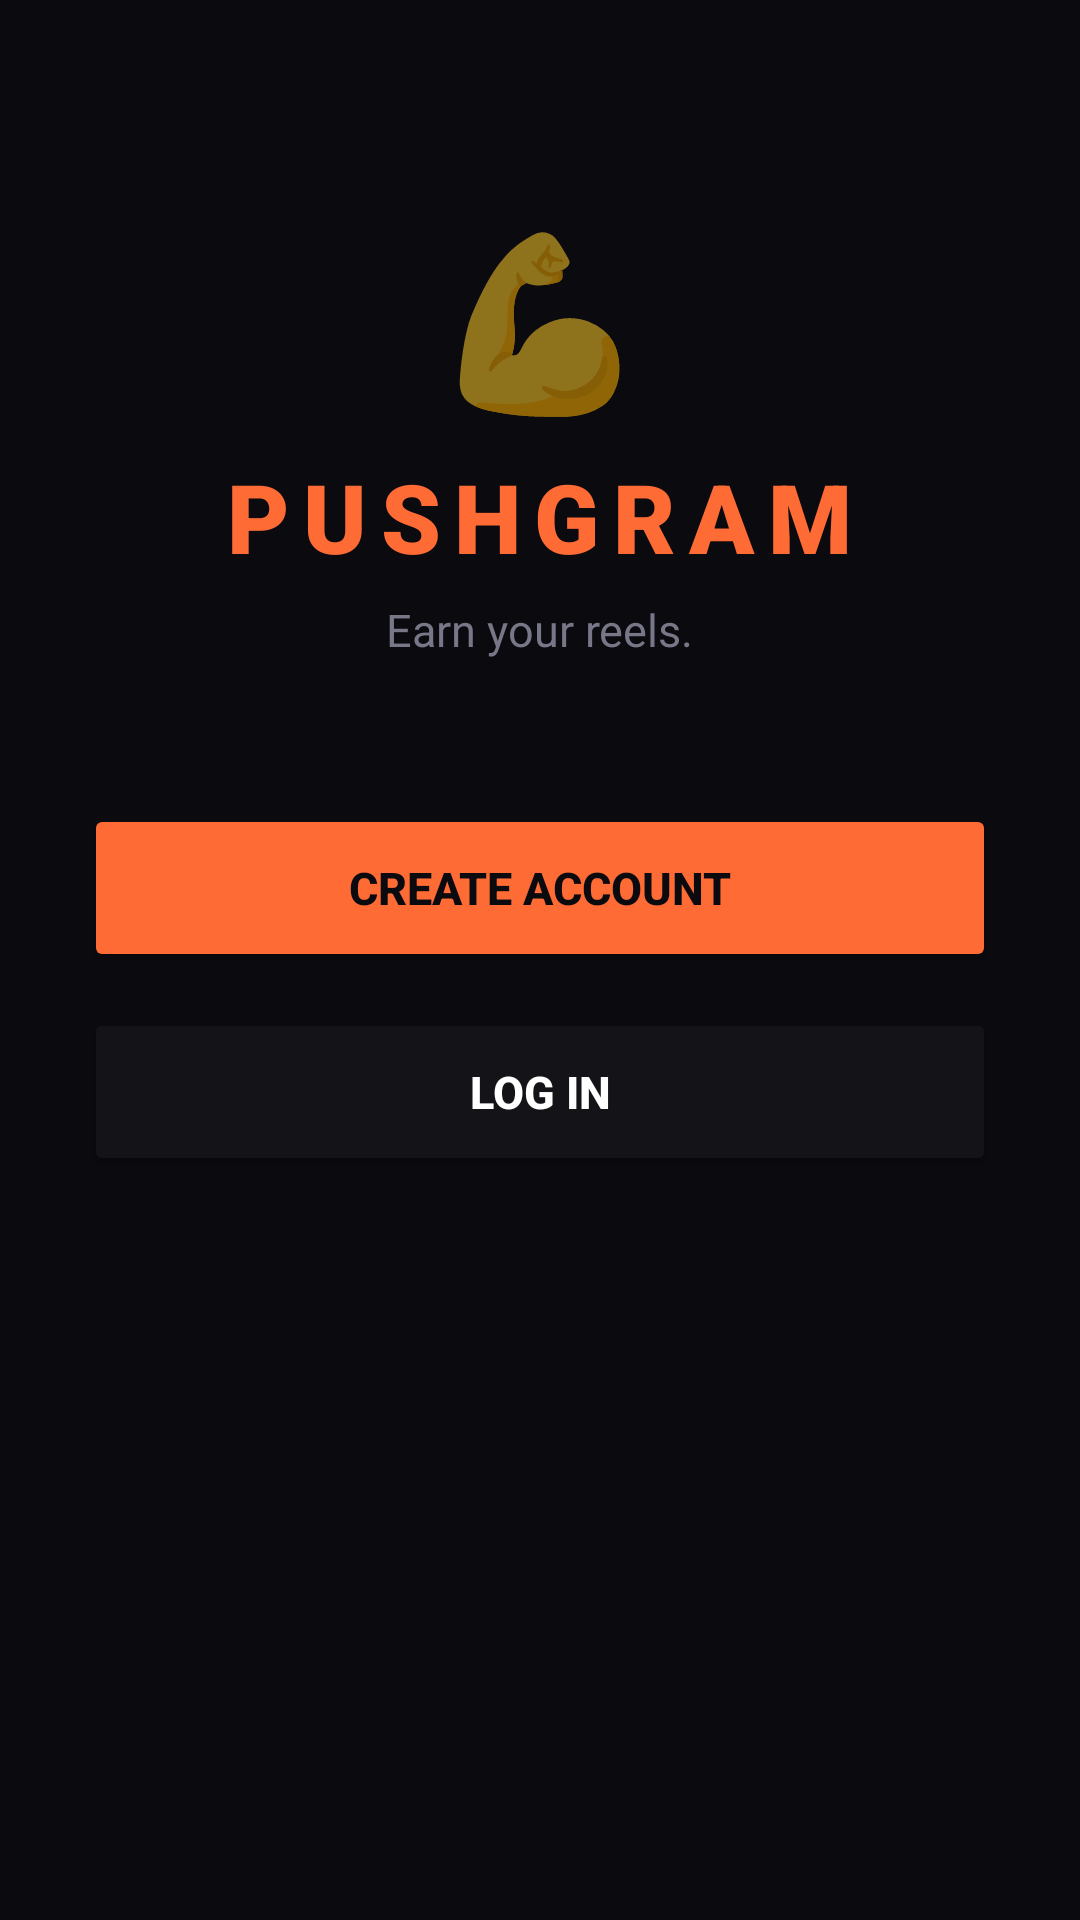

Here is an Android app screen rendered from its layout file. Give the layout XML and the strings, colors and styles it references.
<!-- AndroidManifest.xml: activity theme Theme.PushGram -->
<!-- res/layout/activity_onboarding.xml -->
<?xml version="1.0" encoding="utf-8"?>
<ScrollView xmlns:app="http://schemas.android.com/apk/res-auto"
    xmlns:android="http://schemas.android.com/apk/res/android"
    android:layout_width="match_parent"
    android:layout_height="match_parent"
    android:background="@color/bg_dark"
    android:fillViewport="true">

    <LinearLayout
        android:layout_width="match_parent"
        android:layout_height="wrap_content"
        android:orientation="vertical"
        android:gravity="center_horizontal"
        android:padding="28dp">

        
        <TextView
            android:layout_width="wrap_content"
            android:layout_height="wrap_content"
            android:text="@string/activity_exercise_detail"
            android:textSize="56sp"
            android:layout_marginTop="40dp"
            android:layout_marginBottom="8dp"/>

        <TextView
            android:layout_width="wrap_content"
            android:layout_height="wrap_content"
            android:text="@string/activity_main_pushgram"
            android:textSize="32sp"
            android:textStyle="bold"
            android:letterSpacing="0.14"
            android:textColor="@color/accent_orange"
            android:fontFamily="sans-serif-black"/>

        <TextView
            android:layout_width="wrap_content"
            android:layout_height="wrap_content"
            android:text="@string/activity_main_earnyourreels"
            android:textSize="15sp"
            android:textColor="@color/text_secondary"
            android:layout_marginTop="6dp"
            android:layout_marginBottom="48dp"/>

        
        <TextView
            android:id="@+id/tvError"
            android:layout_width="match_parent"
            android:layout_height="wrap_content"
            android:background="@drawable/bg_warning_banner"
            android:padding="12dp"
            android:textSize="13sp"
            android:textColor="#FFCC02"
            android:visibility="gone"
            android:layout_marginBottom="16dp"/>

        
        <LinearLayout
            android:id="@+id/layoutLanding"
            android:layout_width="match_parent"
            android:layout_height="wrap_content"
            android:orientation="vertical">

            <Button
                android:id="@+id/btnCreate"
                android:layout_width="match_parent"
                android:layout_height="56dp"
                android:text="@string/activity_onboarding_createaccount"
                android:textSize="15sp"
                android:textStyle="bold"
                android:backgroundTint="@color/accent_orange"
                android:textColor="@color/bg_dark"
                app:cornerRadius="16dp"

                android:layout_marginBottom="12dp"/>

            <Button
                android:id="@+id/btnLogin"
                android:layout_width="match_parent"
                android:layout_height="56dp"
                android:text="@string/activity_onboarding_login"
                android:textSize="15sp"
                android:textStyle="bold"
                android:backgroundTint="@color/card_bg"
                android:textColor="@color/white"
                app:cornerRadius="16dp"
/>
        </LinearLayout>

        
        <LinearLayout
            android:id="@+id/layoutCreate"
            android:layout_width="match_parent"
            android:layout_height="wrap_content"
            android:orientation="vertical"
            android:visibility="gone">

            <TextView
                android:layout_width="wrap_content"
                android:layout_height="wrap_content"
                android:text="@string/activity_onboarding_createaccount"
                android:textSize="22sp"
                android:textStyle="bold"
                android:textColor="@color/text_primary"
                android:layout_marginBottom="20dp"/>

            <EditText
                android:id="@+id/etCreateEmail"
                android:layout_width="match_parent"
                android:layout_height="52dp"
                android:hint="Email address"
                android:inputType="textEmailAddress"
                android:background="@drawable/bg_card"
                android:padding="14dp"
                android:textColor="@color/text_primary"
                android:textColorHint="@color/text_secondary"
                android:layout_marginBottom="10dp"/>

            <EditText
                android:id="@+id/etCreateUser"
                android:layout_width="match_parent"
                android:layout_height="52dp"
                android:hint="Username"
                android:inputType="textPersonName"
                android:background="@drawable/bg_card"
                android:padding="14dp"
                android:textColor="@color/text_primary"
                android:textColorHint="@color/text_secondary"
                android:layout_marginBottom="10dp"/>

            <EditText
                android:id="@+id/etCreatePass"
                android:layout_width="match_parent"
                android:layout_height="52dp"
                android:hint="Password (min 6 chars)"
                android:inputType="textPassword"
                android:background="@drawable/bg_card"
                android:padding="14dp"
                android:textColor="@color/text_primary"
                android:textColorHint="@color/text_secondary"
                android:layout_marginBottom="20dp"/>

            <Button
                android:id="@+id/btnSubmitCreate"
                android:layout_width="match_parent"
                android:layout_height="56dp"
                android:text="@string/activity_onboarding_sendverificationcode"
                android:textSize="14sp"
                android:textStyle="bold"
                android:backgroundTint="@color/accent_orange"
                android:textColor="@color/bg_dark"
                app:cornerRadius="16dp"

                android:layout_marginBottom="12dp"/>

            <Button
                android:id="@+id/btnBackFromCreate"
                android:layout_width="match_parent"
                android:layout_height="48dp"
                android:text="@string/activity_onboarding_back"
                android:textSize="13sp"
                android:backgroundTint="@color/card_bg"
                android:textColor="@color/text_secondary"
                app:cornerRadius="12dp"
/>
        </LinearLayout>

        
        <LinearLayout
            android:id="@+id/layoutVerify"
            android:layout_width="match_parent"
            android:layout_height="wrap_content"
            android:orientation="vertical"
            android:visibility="gone">

            <TextView
                android:layout_width="wrap_content"
                android:layout_height="wrap_content"
                android:text="@string/activity_onboarding_checkyouremail"
                android:textSize="22sp"
                android:textStyle="bold"
                android:textColor="@color/text_primary"
                android:layout_marginBottom="8dp"/>

            <TextView
                android:layout_width="wrap_content"
                android:layout_height="wrap_content"
                android:text="@string/activity_onboarding_enterthe6digitcodewe"
                android:textSize="13sp"
                android:textColor="@color/text_secondary"
                android:layout_marginBottom="20dp"/>

            <EditText
                android:id="@+id/etOtp"
                android:layout_width="match_parent"
                android:layout_height="52dp"
                android:hint="6-digit code"
                android:inputType="number"
                android:background="@drawable/bg_card"
                android:padding="14dp"
                android:textSize="20sp"
                android:gravity="center"
                android:textColor="@color/text_primary"
                android:textColorHint="@color/text_secondary"
                android:layout_marginBottom="20dp"/>

            <Button
                android:id="@+id/btnVerifyOtp"
                android:layout_width="match_parent"
                android:layout_height="56dp"
                android:text="@string/activity_onboarding_verifyampcontinue"
                android:textSize="14sp"
                android:textStyle="bold"
                android:backgroundTint="@color/accent_orange"
                android:textColor="@color/bg_dark"
                app:cornerRadius="16dp"

                android:layout_marginBottom="12dp"/>

            <Button
                android:id="@+id/btnBackFromVerify"
                android:layout_width="match_parent"
                android:layout_height="48dp"
                android:text="@string/activity_onboarding_back"
                android:textSize="13sp"
                android:backgroundTint="@color/card_bg"
                android:textColor="@color/text_secondary"
                app:cornerRadius="12dp"
/>
        </LinearLayout>

        
        <LinearLayout
            android:id="@+id/layoutLogin"
            android:layout_width="match_parent"
            android:layout_height="wrap_content"
            android:orientation="vertical"
            android:visibility="gone">

            <TextView
                android:layout_width="wrap_content"
                android:layout_height="wrap_content"
                android:text="@string/activity_onboarding_welcomeback"
                android:textSize="22sp"
                android:textStyle="bold"
                android:textColor="@color/text_primary"
                android:layout_marginBottom="20dp"/>

            <EditText
                android:id="@+id/etLoginUser"
                android:layout_width="match_parent"
                android:layout_height="52dp"
                android:hint="Username or email"
                android:inputType="textPersonName"
                android:background="@drawable/bg_card"
                android:padding="14dp"
                android:textColor="@color/text_primary"
                android:textColorHint="@color/text_secondary"
                android:layout_marginBottom="10dp"/>

            <EditText
                android:id="@+id/etLoginPass"
                android:layout_width="match_parent"
                android:layout_height="52dp"
                android:hint="Password"
                android:inputType="textPassword"
                android:background="@drawable/bg_card"
                android:padding="14dp"
                android:textColor="@color/text_primary"
                android:textColorHint="@color/text_secondary"
                android:layout_marginBottom="20dp"/>

            <Button
                android:id="@+id/btnSubmitLogin"
                android:layout_width="match_parent"
                android:layout_height="56dp"
                android:text="@string/activity_onboarding_login"
                android:textSize="15sp"
                android:textStyle="bold"
                android:backgroundTint="@color/accent_orange"
                android:textColor="@color/bg_dark"
                app:cornerRadius="16dp"

                android:layout_marginBottom="12dp"/>

            <Button
                android:id="@+id/btnBackFromLogin"
                android:layout_width="match_parent"
                android:layout_height="48dp"
                android:text="@string/activity_onboarding_back"
                android:textSize="13sp"
                android:backgroundTint="@color/card_bg"
                android:textColor="@color/text_secondary"
                app:cornerRadius="12dp"
/>
        </LinearLayout>

    </LinearLayout>
</ScrollView>
<!-- resources referenced by this layout -->
<resources>
  <color name="accent_orange">#FF6B35</color>
  <color name="bg_dark">#0A0A0F</color>
  <color name="card_bg">#141418</color>
  <color name="text_primary">#F5F5F5</color>
  <color name="text_secondary">#777788</color>
  <color name="white">#FFFFFF</color>
  <!-- drawable bg_card (drawable) -->
  <?xml version="1.0" encoding="utf-8"?>
  <shape xmlns:android="http://schemas.android.com/apk/res/android"><solid android:color="#1A1A1A"/><corners android:radius="12dp"/></shape>
  <!-- drawable bg_warning_banner (drawable) -->
  <?xml version="1.0" encoding="utf-8"?>
  <shape xmlns:android="http://schemas.android.com/apk/res/android" android:shape="rectangle">
      <solid android:color="#1AFF9800"/>
      <corners android:radius="16dp"/>
      <stroke android:width="1dp" android:color="#33FF9800"/>
  </shape>
  <string name="activity_exercise_detail" translatable="false">💪</string>
  <string name="activity_main_earnyourreels" translatable="false">Earn your reels.</string>
  <string name="activity_main_pushgram" translatable="false">PUSHGRAM</string>
  <string name="activity_onboarding_back" translatable="false">← Back</string>
  <string name="activity_onboarding_checkyouremail" translatable="false">Check your email</string>
  <string name="activity_onboarding_createaccount" translatable="false">Create Account</string>
  <string name="activity_onboarding_enterthe6digitcodewe" translatable="false">Enter the 6-digit code we sent you.</string>
  <string name="activity_onboarding_login" translatable="false">Log In</string>
  <string name="activity_onboarding_sendverificationcode" translatable="false">Send Verification Code</string>
  <string name="activity_onboarding_verifyampcontinue" translatable="false">Verify &amp;amp; Continue</string>
  <string name="activity_onboarding_welcomeback" translatable="false">Welcome back</string>
  <style name="Theme.PushGram" parent="Theme.MaterialComponents.DayNight.NoActionBar">
          <item name="colorPrimary">@color/accent_orange</item>
          <item name="colorPrimaryDark">@color/bg_dark</item>
          <item name="colorAccent">@color/accent_orange</item>
          <item name="android:windowBackground">@color/bg_dark</item>
          <item name="android:statusBarColor">@color/bg_dark</item>
          <item name="android:navigationBarColor">@color/bg_dark</item>
      </style>
</resources>
